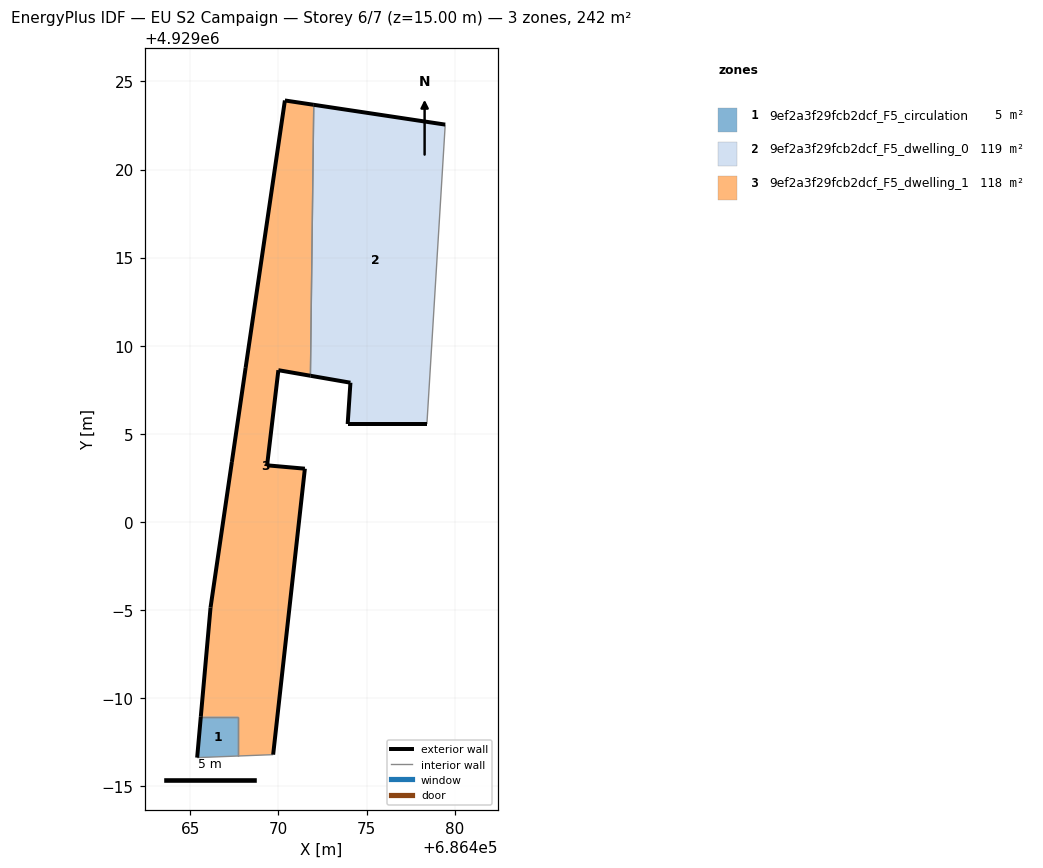
=== STOREY PLAN SPEC (per zone: floor XY polygon, exterior-wall plan segments, windows/doors) ===
zone 1: 9ef2a3f29fcb2dcf_F5_circulation  (5.0 m²)
  floor: (686467.70, 4928986.71) (686467.70, 4928988.94) (686465.59, 4928988.94) (686465.39, 4928986.62)
  exterior wall: (686465.39, 4928986.62) – (686465.59, 4928988.94)  [2.3 m]
  interior walls: 3
zone 2: 9ef2a3f29fcb2dcf_F5_dwelling_0  (118.5 m²)
  floor: (686478.43, 4929005.55) (686479.47, 4929022.55) (686472.00, 4929023.67) (686471.82, 4929008.29) (686474.09, 4929007.90) (686473.93, 4929005.55)
  exterior wall: (686478.43, 4929005.55) – (686473.93, 4929005.55)  [4.5 m]
  exterior wall: (686473.93, 4929005.55) – (686474.09, 4929007.90)  [2.4 m]
  exterior wall: (686474.09, 4929007.90) – (686471.82, 4929008.29)  [2.3 m]
  exterior wall: (686472.01, 4929023.67) – (686479.47, 4929022.55)  [7.5 m]
  interior walls: 2
zone 3: 9ef2a3f29fcb2dcf_F5_dwelling_1  (118.3 m²)
  floor: (686469.70, 4928986.79) (686471.50, 4929003.02) (686469.36, 4929003.21) (686470.00, 4929008.61) (686471.82, 4929008.29) (686472.00, 4929023.67) (686470.37, 4929023.92) (686468.14, 4929008.74) (686467.36, 4929003.40) (686466.15, 4928995.14) (686465.59, 4928988.94) (686467.70, 4928988.94) (686467.70, 4928986.71)
  exterior wall: (686466.15, 4928995.14) – (686467.36, 4929003.40)  [8.3 m]
  exterior wall: (686467.36, 4929003.40) – (686468.14, 4929008.74)  [5.4 m]
  exterior wall: (686468.14, 4929008.74) – (686470.37, 4929023.92)  [15.3 m]
  exterior wall: (686470.37, 4929023.92) – (686472.01, 4929023.67)  [1.7 m]
  exterior wall: (686471.82, 4929008.29) – (686470.00, 4929008.61)  [1.8 m]
  exterior wall: (686470.00, 4929008.61) – (686469.36, 4929003.21)  [5.4 m]
  exterior wall: (686469.36, 4929003.21) – (686471.50, 4929003.02)  [2.2 m]
  exterior wall: (686471.50, 4929003.02) – (686469.70, 4928986.79)  [16.3 m]
  exterior wall: (686465.59, 4928988.94) – (686466.15, 4928995.14)  [6.2 m]
  interior walls: 4

=== DERIVED (storey summary) ===
Building: EU S2 Campaign
Storey: 6 of 7  (floor level z = 15.00 m)
Storey gross floor area: 241.9 m²
Zones on this storey: 3
  - 9ef2a3f29fcb2dcf_F5_circulation: floor 5.0 m²; exterior wall 2.3 m (7.0 m²); WWR 0.0%
  - 9ef2a3f29fcb2dcf_F5_dwelling_0: floor 118.5 m²; exterior wall 16.7 m (50.1 m²); WWR 0.0%
  - 9ef2a3f29fcb2dcf_F5_dwelling_1: floor 118.3 m²; exterior wall 62.7 m (188.2 m²); WWR 0.0%
Zone adjacency (shared interzone walls):
  - 9ef2a3f29fcb2dcf_F5_circulation ↔ 9ef2a3f29fcb2dcf_F5_dwelling_1
  - 9ef2a3f29fcb2dcf_F5_dwelling_0 ↔ 9ef2a3f29fcb2dcf_F5_dwelling_1